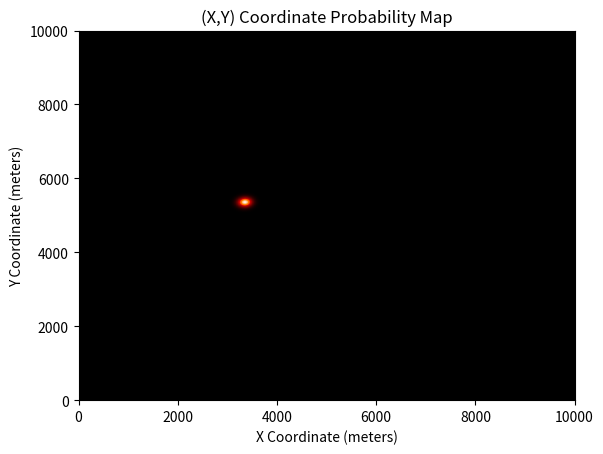

Here is the Python script that generated this plot:
from numpy import pi as PI
from numpy import log as LOG
from numpy import exp as EXP
from numpy import sqrt as ROOT
from numpy import sum as SUM
from numpy import mgrid as GRID
from numpy import max as MAX
from numpy import min as MIN
from numpy import argmax as ARGMAX
from numpy import linspace as LIN
from numpy import float64 as F64
from numpy.random import normal as Normal
import matplotlib.pyplot as plt

# Exploring uncertainty in (x,y) position based on 2 noisy range-finding measurements (A,B)
# A = reported range from "Station A", B = reported range from "Station B"
# The objective is to generate a probabilistic map over a search grid based on unreliable range reporting from two sources

# Parameters
x_true = F64(3470)
y_true = F64(5400)
SD_A = F64(500)
SD_B = F64(500)
Nsamp = 30 # Too many samples causes blank plot to appear -- still don't know why
H = F64(10000) # Distance between locator beacons
V = F64(10000)
GridSize = 256

# Auxiliary functions
L = (lambda n, SD_A, SD_B: ( (n + 1) * LOG( (H**2 * V) / (4.0 * PI * (H - 1) * SD_A * SD_B) ) - LOG(H * V) ) )
ALPHA = (lambda x, y, A_k, SD_A: (-1.0 / (2.0 * SD_A**2) ) * (A_k - ROOT(x**2 + y**2) )**2 )
BETA = (lambda x, y, B_k, SD_B: (-1.0 / (2.0 * SD_B**2) ) * (B_k - ROOT((H - x)**2 + y**2) )**2 )
GAMMA = (lambda A_k, B_k: - LOG(A_k * B_k) )

# Generate samples
A = Normal(loc=ROOT(x_true**2 + y_true**2), scale=SD_A, size=Nsamp)
B = Normal(loc=ROOT((H-x_true)**2 + y_true**2), scale=SD_B, size=Nsamp)

# Log Posterior
LogPDF = (lambda x, y, n, A, B, SD_A, SD_B: L(n, SD_A, SD_B) + SUM( [ALPHA(x, y, A[k], SD_A) + BETA(x, y, B[k], SD_B) + GAMMA(A[k], B[k]) for k in range(Nsamp)], axis=0) )

# Create X, Y grid
Xgrid, Ygrid = GRID[ 0:H:GridSize*1j, 0:V:GridSize*1j ]

# Evaluate
LogProb = LogPDF(Xgrid, Ygrid, Nsamp, A, B, SD_A, SD_B)
Prob = EXP(LogProb)

# Plot result
plt.imshow(Prob.T, origin='lower', cmap=plt.cm.gist_heat, extent=[0,H,0,V], aspect='auto', interpolation='gaussian')
plt.title("(X,Y) Coordinate Probability Map")
plt.xlabel("X Coordinate (meters)")
plt.ylabel("Y Coordinate (meters)")
plt.show()



